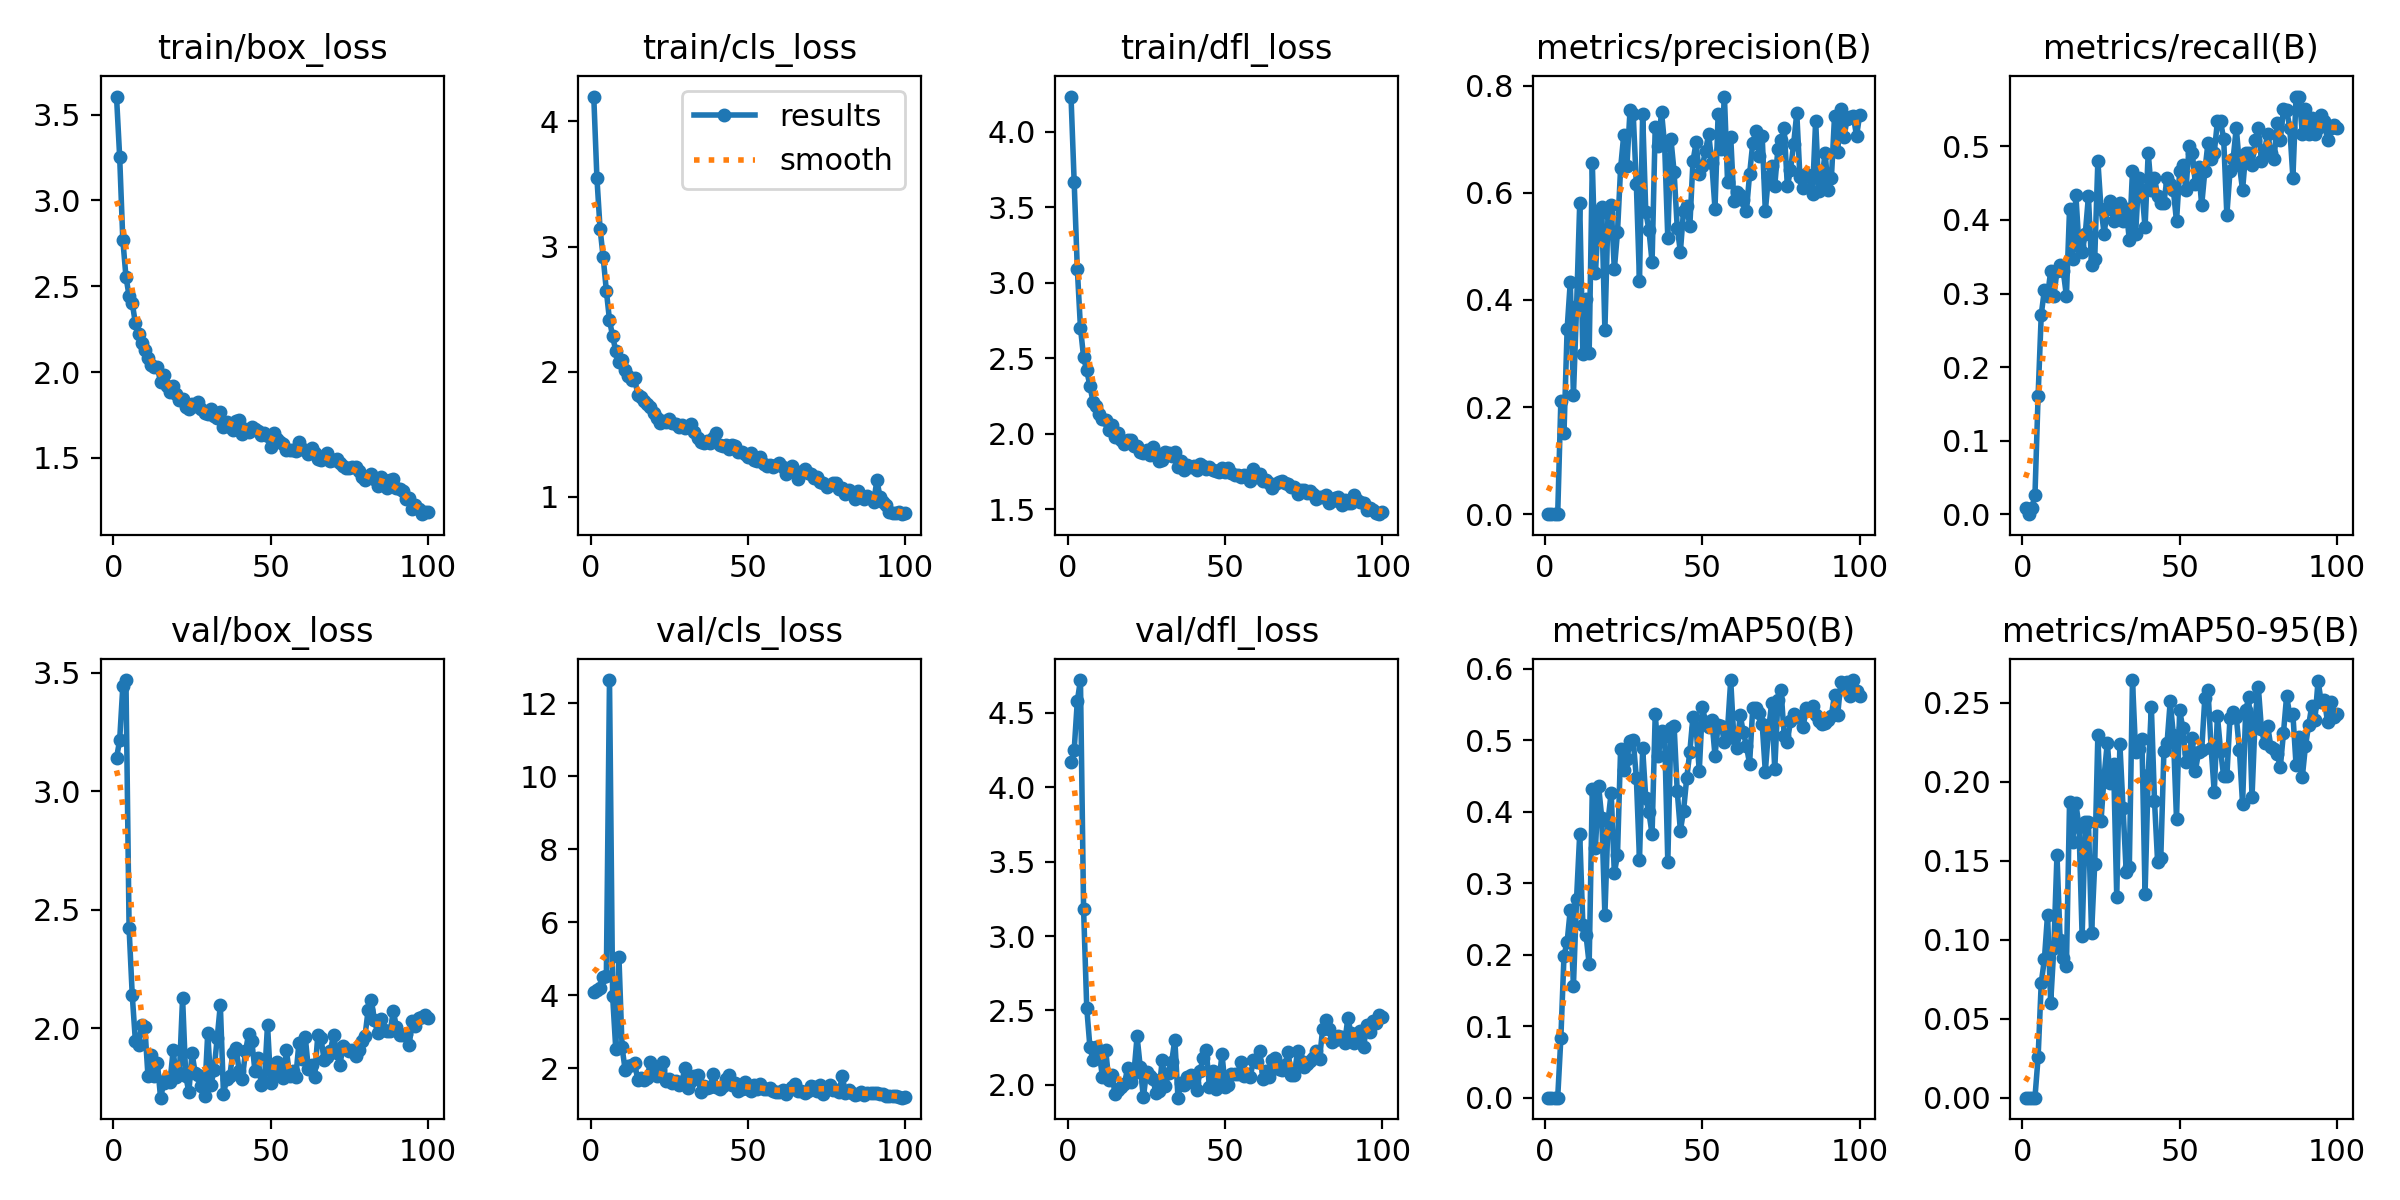

The table this chart was drawn from, first rows:
epoch, time, train/box_loss, train/cls_loss, train/dfl_loss, metrics/precision(B), metrics/recall(B), metrics/mAP50(B), metrics/mAP50-95(B), val/box_loss, val/cls_loss, val/dfl_loss, lr/pg0, lr/pg1, lr/pg2
1, 2.517, 3.606, 4.198, 4.232, 9e-05, 0.00847, 4e-05, 1e-05, 3.141, 4.1, 4.165, 0.00046, 0.00046, 0.00046
2, 4.423, 3.255, 3.549, 3.668, 0, 0, 0, 0, 3.216, 4.155, 4.246, 0.0009307, 0.0009307, 0.0009307
3, 6.296, 2.771, 3.144, 3.093, 9e-05, 0.00847, 4e-05, 0, 3.443, 4.189, 4.577, 0.001392, 0.001392, 0.001392
4, 8.107, 2.556, 2.913, 2.703, 0.00026, 0.02542, 0.00013, 2e-05, 3.47, 4.508, 4.718, 0.001844, 0.001844, 0.001844
5, 9.825, 2.443, 2.647, 2.508, 0.2106, 0.161, 0.08316, 0.02549, 2.422, 4.529, 3.179, 0.001921, 0.001921, 0.001921
6, 11.52, 2.402, 2.412, 2.42, 0.152, 0.2712, 0.1987, 0.07275, 2.14, 12.64, 2.518, 0.001901, 0.001901, 0.001901
7, 13.18, 2.285, 2.284, 2.32, 0.346, 0.3051, 0.218, 0.08747, 1.947, 3.967, 2.256, 0.001881, 0.001881, 0.001881
8, 14.88, 2.223, 2.165, 2.212, 0.4339, 0.2966, 0.2633, 0.1159, 1.931, 2.521, 2.166, 0.001861, 0.001861, 0.001861
9, 16.58, 2.167, 2.08, 2.183, 0.2219, 0.3305, 0.1563, 0.06009, 2.014, 5.044, 2.252, 0.001842, 0.001842, 0.001842
10, 18.22, 2.126, 2.092, 2.131, 0.3878, 0.2966, 0.2787, 0.09468, 2.008, 2.57, 2.206, 0.001822, 0.001822, 0.001822
11, 19.84, 2.08, 2.015, 2.098, 0.5805, 0.3305, 0.3692, 0.1537, 1.8, 1.941, 2.054, 0.001802, 0.001802, 0.001802
12, 21.54, 2.041, 1.969, 2.093, 0.2998, 0.339, 0.2421, 0.09979, 1.889, 2.067, 2.236, 0.001782, 0.001782, 0.001782
13, 23.15, 2.03, 1.935, 2.027, 0.4009, 0.3305, 0.2277, 0.08849, 1.8, 2.084, 2.034, 0.001762, 0.001762, 0.001762
14, 24.73, 2.027, 1.95, 2.061, 0.301, 0.2966, 0.187, 0.08316, 1.855, 2.133, 2.066, 0.001743, 0.001743, 0.001743
15, 26.34, 1.942, 1.814, 1.983, 0.6559, 0.4153, 0.4319, 0.1872, 1.708, 1.679, 1.942, 0.001723, 0.001723, 0.001723
16, 28.04, 1.986, 1.798, 2.008, 0.4494, 0.3475, 0.35, 0.1621, 1.768, 1.739, 1.967, 0.001703, 0.001703, 0.001703
17, 29.61, 1.92, 1.763, 1.957, 0.5617, 0.4345, 0.4363, 0.1865, 1.793, 1.675, 1.989, 0.001683, 0.001683, 0.001683
18, 31.25, 1.884, 1.74, 1.932, 0.5731, 0.364, 0.3918, 0.1713, 1.775, 1.738, 2.01, 0.001663, 0.001663, 0.001663
19, 32.86, 1.921, 1.716, 1.959, 0.3432, 0.3559, 0.2556, 0.1022, 1.907, 2.173, 2.113, 0.001644, 0.001644, 0.001644
20, 34.47, 1.872, 1.674, 1.956, 0.5623, 0.3814, 0.3871, 0.1743, 1.793, 1.856, 2.017, 0.001624, 0.001624, 0.001624
21, 36.08, 1.838, 1.633, 1.919, 0.577, 0.4322, 0.427, 0.1745, 1.814, 1.776, 2.079, 0.001604, 0.001604, 0.001604
22, 37.69, 1.846, 1.591, 1.918, 0.4571, 0.339, 0.3144, 0.1041, 2.129, 1.988, 2.326, 0.001584, 0.001584, 0.001584
23, 39.33, 1.797, 1.607, 1.878, 0.5259, 0.3475, 0.3391, 0.1479, 1.8, 2.177, 2.122, 0.001564, 0.001564, 0.001564
24, 41, 1.784, 1.597, 1.87, 0.6464, 0.4803, 0.4886, 0.2295, 1.731, 1.66, 1.917, 0.001545, 0.001545, 0.001545
25, 42.7, 1.817, 1.623, 1.891, 0.7083, 0.4153, 0.4584, 0.175, 1.896, 1.691, 2.087, 0.001525, 0.001525, 0.001525
26, 44.36, 1.802, 1.595, 1.863, 0.6499, 0.3814, 0.4735, 0.2038, 1.813, 1.585, 2.063, 0.001505, 0.001505, 0.001505
27, 46.01, 1.823, 1.58, 1.913, 0.7552, 0.4153, 0.4988, 0.2247, 1.804, 1.646, 2.041, 0.001485, 0.001485, 0.001485
28, 47.6, 1.785, 1.562, 1.871, 0.7474, 0.4263, 0.5, 0.1989, 1.757, 1.536, 1.949, 0.001465, 0.001465, 0.001465
29, 49.25, 1.762, 1.574, 1.822, 0.6162, 0.3983, 0.4479, 0.2109, 1.715, 1.632, 1.962, 0.001446, 0.001446, 0.001446
30, 50.89, 1.755, 1.55, 1.826, 0.4349, 0.4153, 0.3332, 0.1272, 1.982, 1.998, 2.17, 0.001426, 0.001426, 0.001426
31, 52.53, 1.787, 1.561, 1.88, 0.7477, 0.4237, 0.4888, 0.2237, 1.762, 1.47, 1.993, 0.001406, 0.001406, 0.001406
32, 54.18, 1.743, 1.579, 1.876, 0.5644, 0.3983, 0.4187, 0.1834, 1.823, 1.64, 2.083, 0.001386, 0.001386, 0.001386
33, 55.83, 1.731, 1.516, 1.854, 0.531, 0.4153, 0.3991, 0.1429, 1.959, 1.775, 2.155, 0.001366, 0.001366, 0.001366
34, 57.48, 1.769, 1.474, 1.88, 0.4706, 0.3729, 0.3689, 0.146, 2.1, 1.825, 2.305, 0.001347, 0.001347, 0.001347
35, 59.14, 1.682, 1.439, 1.781, 0.7238, 0.4661, 0.537, 0.2643, 1.724, 1.356, 1.915, 0.001327, 0.001327, 0.001327
36, 60.84, 1.71, 1.435, 1.818, 0.6882, 0.3814, 0.4785, 0.2191, 1.785, 1.508, 2.015, 0.001307, 0.001307, 0.001307
37, 62.49, 1.683, 1.449, 1.762, 0.7512, 0.4576, 0.5127, 0.2205, 1.801, 1.448, 1.998, 0.001287, 0.001287, 0.001287
38, 64.12, 1.66, 1.433, 1.792, 0.6887, 0.4407, 0.5066, 0.2272, 1.897, 1.474, 2.056, 0.001267, 0.001267, 0.001267
39, 65.77, 1.715, 1.467, 1.783, 0.5152, 0.3898, 0.3298, 0.129, 1.916, 1.853, 2.068, 0.001248, 0.001248, 0.001248
40, 67.43, 1.718, 1.513, 1.789, 0.6998, 0.4915, 0.5178, 0.2042, 1.822, 1.498, 2.017, 0.001228, 0.001228, 0.001228
41, 69.08, 1.64, 1.412, 1.763, 0.639, 0.4407, 0.5205, 0.2475, 1.787, 1.438, 1.965, 0.001208, 0.001208, 0.001208
42, 70.72, 1.666, 1.407, 1.803, 0.5347, 0.4576, 0.4288, 0.188, 1.903, 1.504, 2.091, 0.001188, 0.001188, 0.001188
43, 72.38, 1.653, 1.417, 1.787, 0.4902, 0.4322, 0.3737, 0.1489, 1.977, 1.692, 2.183, 0.001168, 0.001168, 0.001168
44, 74.03, 1.677, 1.383, 1.768, 0.5663, 0.4237, 0.4013, 0.1515, 1.949, 1.825, 2.234, 0.001149, 0.001149, 0.001149
45, 75.69, 1.668, 1.418, 1.781, 0.5752, 0.4237, 0.4467, 0.2196, 1.822, 1.537, 1.983, 0.001129, 0.001129, 0.001129
46, 77.34, 1.658, 1.405, 1.76, 0.5376, 0.4576, 0.484, 0.2246, 1.874, 1.606, 2.093, 0.001109, 0.001109, 0.001109
47, 78.99, 1.635, 1.358, 1.755, 0.659, 0.4491, 0.5333, 0.2508, 1.761, 1.382, 1.972, 0.001089, 0.001089, 0.001089
48, 80.64, 1.642, 1.361, 1.749, 0.694, 0.4407, 0.5179, 0.2295, 1.775, 1.418, 2.018, 0.001069, 0.001069, 0.001069
49, 82.28, 1.626, 1.346, 1.778, 0.6351, 0.3982, 0.4572, 0.1763, 2.016, 1.624, 2.207, 0.00105, 0.00105, 0.00105
50, 83.91, 1.565, 1.32, 1.745, 0.6504, 0.4661, 0.5466, 0.2452, 1.772, 1.429, 1.988, 0.00103, 0.00103, 0.00103
51, 85.57, 1.644, 1.349, 1.773, 0.6786, 0.4746, 0.5258, 0.2339, 1.801, 1.373, 2, 0.00101, 0.00101, 0.00101
52, 87.23, 1.61, 1.294, 1.742, 0.7098, 0.4407, 0.5192, 0.2123, 1.857, 1.553, 2.071, 0.0009902, 0.0009902, 0.0009902
53, 88.88, 1.593, 1.291, 1.726, 0.6548, 0.5, 0.5292, 0.2184, 1.822, 1.423, 2.073, 0.0009704, 0.0009704, 0.0009704
54, 90.51, 1.58, 1.322, 1.727, 0.5702, 0.4915, 0.4788, 0.2273, 1.789, 1.554, 2.075, 0.0009506, 0.0009506, 0.0009506
55, 92.16, 1.543, 1.265, 1.715, 0.7473, 0.4491, 0.5218, 0.2068, 1.91, 1.436, 2.155, 0.0009308, 0.0009308, 0.0009308
56, 93.81, 1.547, 1.25, 1.73, 0.6815, 0.4715, 0.5195, 0.2186, 1.801, 1.424, 2.058, 0.000911, 0.000911, 0.000911
57, 95.46, 1.544, 1.252, 1.712, 0.7797, 0.42, 0.4984, 0.2197, 1.821, 1.463, 2.073, 0.0008912, 0.0008912, 0.0008912
58, 97.13, 1.541, 1.241, 1.687, 0.62, 0.4661, 0.5159, 0.2529, 1.796, 1.377, 2.056, 0.0008714, 0.0008714, 0.0008714
59, 98.74, 1.595, 1.252, 1.765, 0.7044, 0.5049, 0.5842, 0.2581, 1.94, 1.338, 2.17, 0.0008516, 0.0008516, 0.0008516
60, 100.3, 1.55, 1.274, 1.718, 0.5838, 0.483, 0.5028, 0.2215, 1.873, 1.344, 2.153, 0.0008318, 0.0008318, 0.0008318
... 40 more rows
